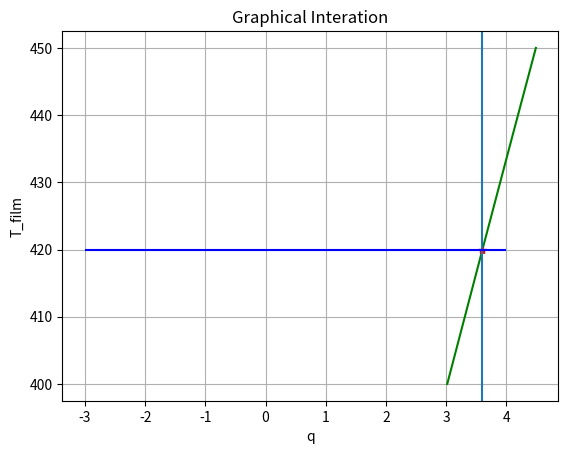

Write Python code to recreate this figure.
"""Heat Transfer - Assignment 6 Problem 2"""
print("Assignemt 6 problem 2")
import numpy as np
import matplotlib.pyplot as plt

"""Givens"""
Klv = 273.15      #Conversion from C to K
L = 4             #Length in meters
D_in = .07        #Inner diameter in meters
D_out = .08       #Outer diameter in meters
T_steam = 150+Klv #Temperature of steam in Kelvin
T_inf = 25+Klv    #Temperature of air in Kelvin
V_inf = 5         #Velocity of air in m/s

"""Assumed Values"""
T_f = np.linspace(400,450, num = 1000)         #Temperature of air "film"
#print(T_f, "Temperature of film in Kelvin [initial guess]")

"""Interpolation X=temp, Y=property"""
x_1 = 400
x_2 = T_f
x_3 = 450

"""nu interpolation"""
y_1 = 26.41*(10**-6)
y_3 = 32.39*(10**-6)

y_2 = (((x_2-x_1)*(y_3-y_1))/(x_3-x_1))+y_1
nu = y_2
#print(nu,"nu") #Logical result
"""Pr interpolation"""
y_1 = .690
y_3 = .686

y_2 = (((x_2-x_1)*(y_3-y_1))/(x_3-x_1))+y_1
Pr = y_2
#print(Pr, "Pr") #Logical result

"""K interpolation"""
y_1 = 33.8*(10**-3)
y_3 = 37.3*(10**-3)

y_2 = (((x_2-x_1)*(y_3-y_1))/(x_3-x_1))+y_1
K = y_2
#print(int(K), "K") #Logical result

"""Intermediate Calculations"""
Delta_T = T_f-T_inf

Re = (V_inf*D_out)/nu
#print(int(Re), "Reynolds number")

check = Re*Pr                         #check for equation
#print(int(check), "x should be greater than .2")

x = .62*(Re**.5)*(Pr**(1/3))
#print(x, "x") #correct output
y = (1+((.4/(Pr))**(2/3)))**(-.25)
#print(y, "y")  #correct output
z = (1+((Re/282000)**(5/8)))**(4/5)
#print(z, "z") #correct output
Nu_d = .3+x+y+z                       #caclulating Average Nu_d

h = (Nu_d*K)/D_out                    #calculating average h value

rad = D_out/2
area = 2*np.pi*rad*L               #surface area of outside of the cylinder

"""Solution Calculation [ANSWER]"""

q = h*area*Delta_T

print("-" *50)
print("Answer")
print("-" *50)
#print(int(q),"q")
#print((q*.001),"q in kW")
print("q at 420K was 3.601 kW")

"""Troubleshooting"""
print("-" *50)
print("Troubleshooting")
print("-" *50)

#print(rad, "radius")                #correct
#print(area, "surface area of pipe") #correct
#print(Delta_T, "Delta_T")             #correct
#print(x, "x")                       #correct
#print(y, "y")                       #correct
#print(z, "z")                       #correct
#print(Nu_d, "Nu_d")                 #correct
#print(K, "K")
#print(D_out,"D_out")
#print(h,"h")
#print(T_steam, "T of steam")
#print(T_f, "T of film")
#print(K, "K")


"""Verification Logic"""
print("-" *50)
print("Verification Logic results - removed for graphing")
print("-" *50)

"""
#ensures correct temperature inputs for interpolation
if x_2 > x_1 and x_3 > x_2:
    print("Interpolation temperatures are correct")
else:
    print("Interpolation temperatures are incorrect")

#ensures correct variable reassignment
if nu != Pr and nu != K and K != Pr:
    print("Variables reassigned correctly")
else:
    print("Variables reassigned incorrectly")

#ensures equation is valid
if check >= .2:
    print("Equation is valid")
else:
    print("Equation is invalid")
"""
plt.plot(q*.001,T_f, 'g')
plt.plot(3.601,420,'r*')
plt.xlabel("q")
plt.ylabel("T_film")
plt.axvline(x = 3.601)    #line at point
plt.hlines(420,-3,4,'b')
plt.title("Graphical Interation")
plt.grid()
plt.show()